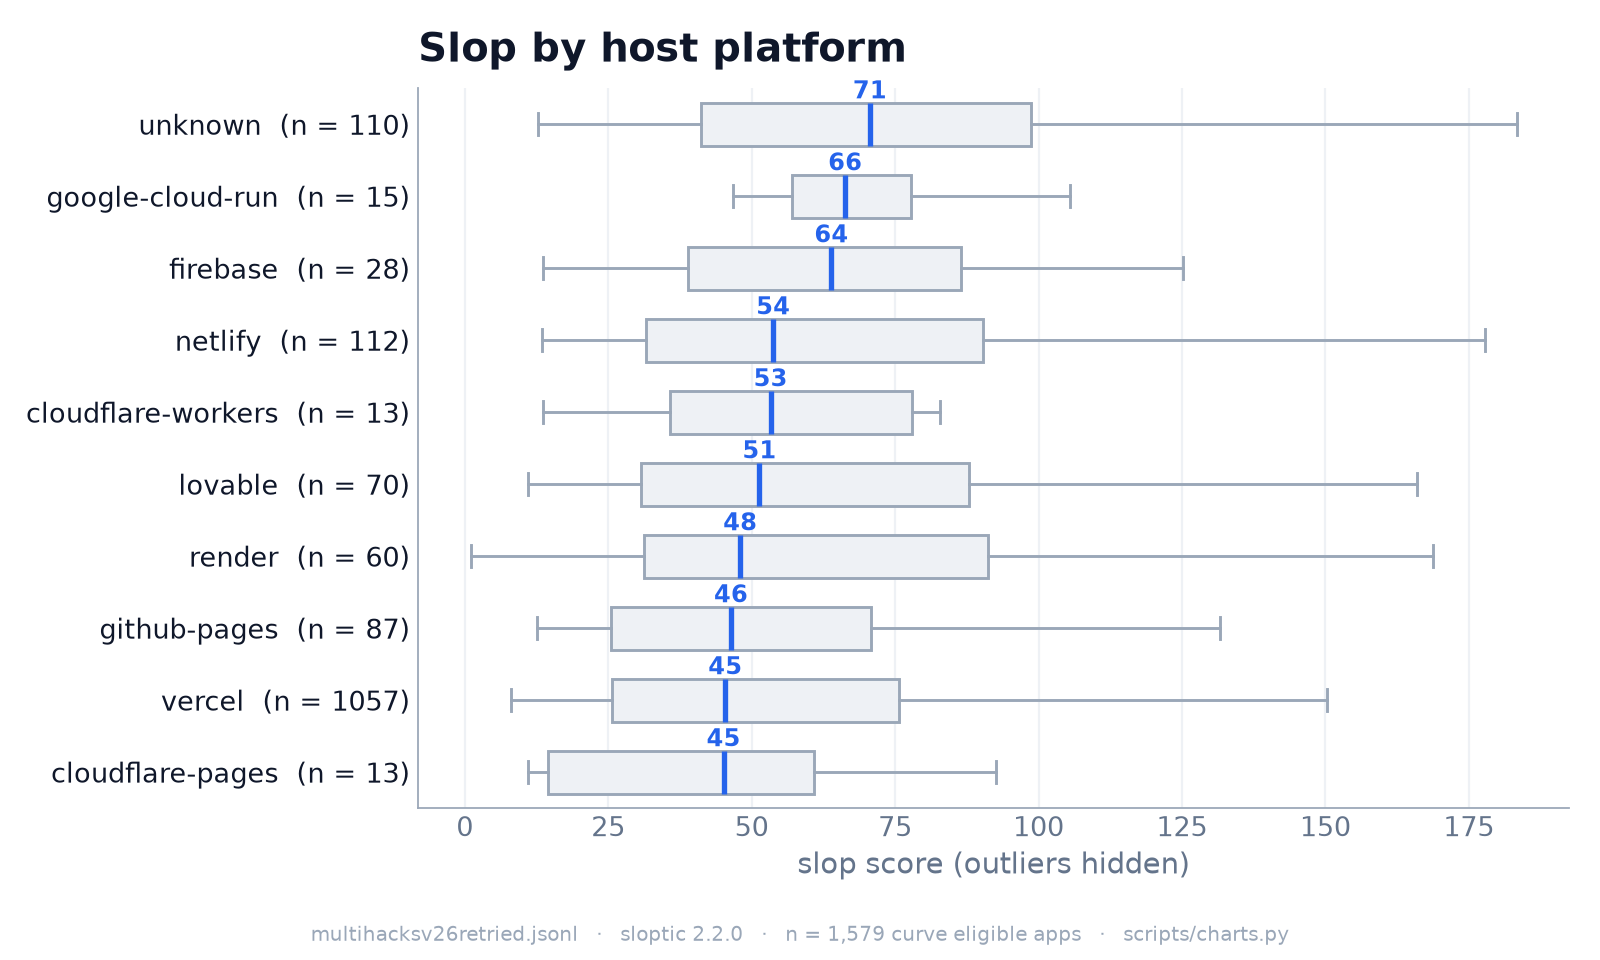

The table this chart was drawn from, first rows:
platform, n, median, q1, q3
cloudflare-pages, 13, 45.1, 13.3, 61.6
vercel, 1057, 45.4, 25.6, 75.8
github-pages, 87, 46.4, 25.0, 72.2
render, 60, 48.0, 28.2, 93.0
lovable, 70, 51.4, 30.5, 89.0
cloudflare-workers, 13, 53.3, 32.2, 78.1
netlify, 112, 53.8, 31.4, 91.4
firebase, 28, 63.9, 37.9, 86.8
google-cloud-run, 15, 66.3, 56.5, 83.1
unknown, 110, 70.6, 41.1, 100.2
